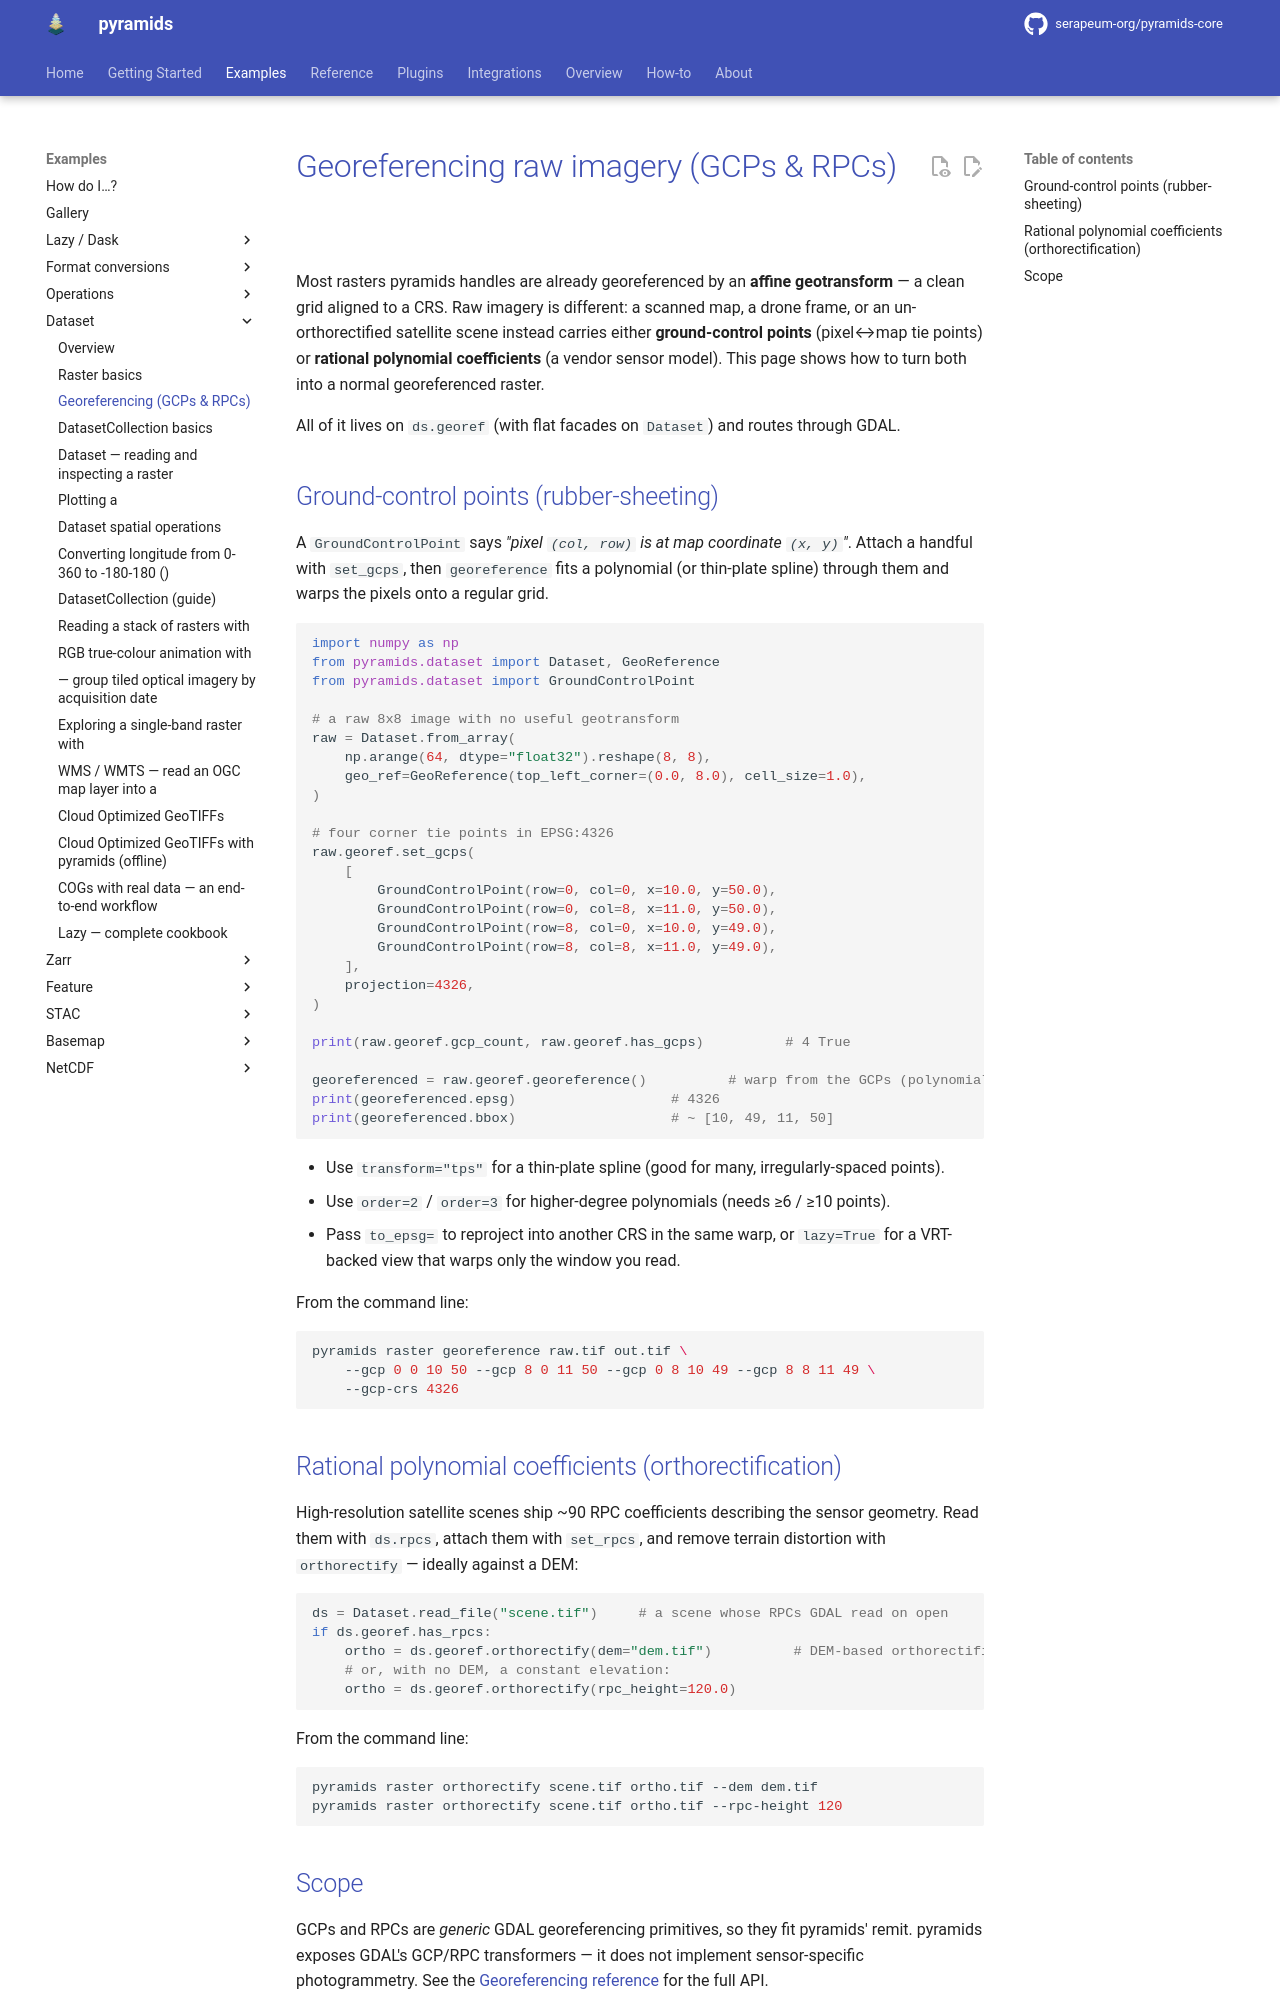

repository: serapeum-org/pyramids-core · page: main/tutorials/georeferencing/index.html · generator: mkdocs

# Georeferencing raw imagery (GCPs & RPCs)

Most rasters pyramids handles are already georeferenced by an **affine geotransform** — a clean grid
aligned to a CRS. Raw imagery is different: a scanned map, a drone frame, or an un-orthorectified
satellite scene instead carries either **ground-control points** (pixel↔map tie points) or **rational
polynomial coefficients** (a vendor sensor model). This page shows how to turn both into a normal
georeferenced raster.

All of it lives on `ds.georef` (with flat facades on `Dataset`) and routes through GDAL.

## Ground-control points (rubber-sheeting)

A `GroundControlPoint` says *"pixel `(col, row)` is at map coordinate `(x, y)`"*. Attach a handful with
`set_gcps`, then `georeference` fits a polynomial (or thin-plate spline) through them and warps the
pixels onto a regular grid.

```python
import numpy as np
from pyramids.dataset import Dataset, GeoReference
from pyramids.dataset import GroundControlPoint

# a raw 8x8 image with no useful geotransform
raw = Dataset.from_array(
    np.arange(64, dtype="float32").reshape(8, 8),
    geo_ref=GeoReference(top_left_corner=(0.0, 8.0), cell_size=1.0),
)

# four corner tie points in EPSG:4326
raw.georef.set_gcps(
    [
        GroundControlPoint(row=0, col=0, x=10.0, y=50.0),
        GroundControlPoint(row=0, col=8, x=11.0, y=50.0),
        GroundControlPoint(row=8, col=0, x=10.0, y=49.0),
        GroundControlPoint(row=8, col=8, x=11.0, y=49.0),
    ],
    projection=4326,
)

print(raw.georef.gcp_count, raw.georef.has_gcps)          # 4 True

georeferenced = raw.georef.georeference()          # warp from the GCPs (polynomial order 1)
print(georeferenced.epsg)                   # 4326
print(georeferenced.bbox)                   # ~ [10, 49, 11, 50]
```

- Use `transform="tps"` for a thin-plate spline (good for many, irregularly-spaced points).
- Use `order=2` / `order=3` for higher-degree polynomials (needs ≥6 / ≥10 points).
- Pass `to_epsg=` to reproject into another CRS in the same warp, or `lazy=True` for a VRT-backed view
  that warps only the window you read.

From the command line:

```bash
pyramids raster georeference raw.tif out.tif \
    --gcp 0 0 10 50 --gcp 8 0 11 50 --gcp 0 8 10 49 --gcp 8 8 11 49 \
    --gcp-crs 4326
```

## Rational polynomial coefficients (orthorectification)

High-resolution satellite scenes ship ~90 RPC coefficients describing the sensor geometry. Read them
with `ds.rpcs`, attach them with `set_rpcs`, and remove terrain distortion with `orthorectify` —
ideally against a DEM:

```python
ds = Dataset.read_file("scene.tif")     # a scene whose RPCs GDAL read on open
if ds.georef.has_rpcs:
    ortho = ds.georef.orthorectify(dem="dem.tif")          # DEM-based orthorectification
    # or, with no DEM, a constant elevation:
    ortho = ds.georef.orthorectify(rpc_height=120.0)
```

From the command line:

```bash
pyramids raster orthorectify scene.tif ortho.tif --dem dem.tif
pyramids raster orthorectify scene.tif ortho.tif --rpc-height 120
```
